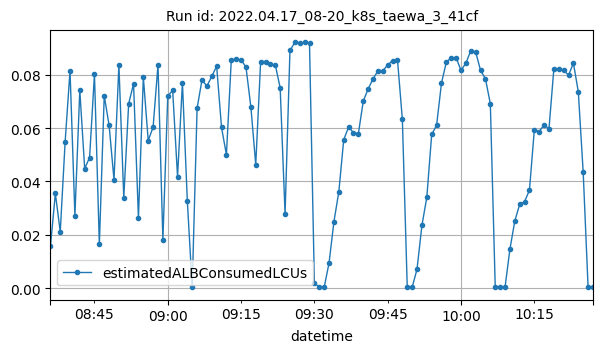

Source data for this figure (header and first rows):
datetime, estimatedALBConsumedLCUs
2022-04-17T08:36:00Z, 0.01581
2022-04-17T08:37:00Z, 0.03553
2022-04-17T08:38:00Z, 0.02112
2022-04-17T08:39:00Z, 0.05485
2022-04-17T08:40:00Z, 0.08153
2022-04-17T08:41:00Z, 0.02721
2022-04-17T08:42:00Z, 0.07418
2022-04-17T08:43:00Z, 0.04484
2022-04-17T08:44:00Z, 0.04891
2022-04-17T08:45:00Z, 0.08016
2022-04-17T08:46:00Z, 0.0164
2022-04-17T08:47:00Z, 0.07215
2022-04-17T08:48:00Z, 0.06097
2022-04-17T08:49:00Z, 0.0406
2022-04-17T08:50:00Z, 0.08367
2022-04-17T08:51:00Z, 0.03389
2022-04-17T08:52:00Z, 0.06912
2022-04-17T08:53:00Z, 0.07659
2022-04-17T08:54:00Z, 0.0263
2022-04-17T08:55:00Z, 0.07911
2022-04-17T08:56:00Z, 0.05531
2022-04-17T08:57:00Z, 0.06037
2022-04-17T08:58:00Z, 0.0837
2022-04-17T08:59:00Z, 0.01822
2022-04-17T09:00:00Z, 0.07194
2022-04-17T09:01:00Z, 0.07417
2022-04-17T09:02:00Z, 0.04181
2022-04-17T09:03:00Z, 0.07701
2022-04-17T09:04:00Z, 0.03282
2022-04-17T09:05:00Z, 0.00032
2022-04-17T09:06:00Z, 0.06741
2022-04-17T09:07:00Z, 0.07802
2022-04-17T09:08:00Z, 0.07573
2022-04-17T09:09:00Z, 0.07933
2022-04-17T09:10:00Z, 0.08319
2022-04-17T09:11:00Z, 0.06022
2022-04-17T09:12:00Z, 0.05001
2022-04-17T09:13:00Z, 0.0856
2022-04-17T09:14:00Z, 0.08582
2022-04-17T09:15:00Z, 0.08555
2022-04-17T09:16:00Z, 0.08287
2022-04-17T09:17:00Z, 0.06797
2022-04-17T09:18:00Z, 0.0463
2022-04-17T09:19:00Z, 0.08485
2022-04-17T09:20:00Z, 0.08493
2022-04-17T09:21:00Z, 0.08391
2022-04-17T09:22:00Z, 0.08366
2022-04-17T09:23:00Z, 0.07507
2022-04-17T09:24:00Z, 0.0278
2022-04-17T09:25:00Z, 0.08908
2022-04-17T09:26:00Z, 0.09205
2022-04-17T09:27:00Z, 0.0917
2022-04-17T09:28:00Z, 0.09206
2022-04-17T09:29:00Z, 0.09182
2022-04-17T09:30:00Z, 0.00193
2022-04-17T09:31:00Z, 0.00039
2022-04-17T09:32:00Z, 0.00031
2022-04-17T09:33:00Z, 0.00947
2022-04-17T09:34:00Z, 0.02497
2022-04-17T09:35:00Z, 0.03612
... 52 more rows
